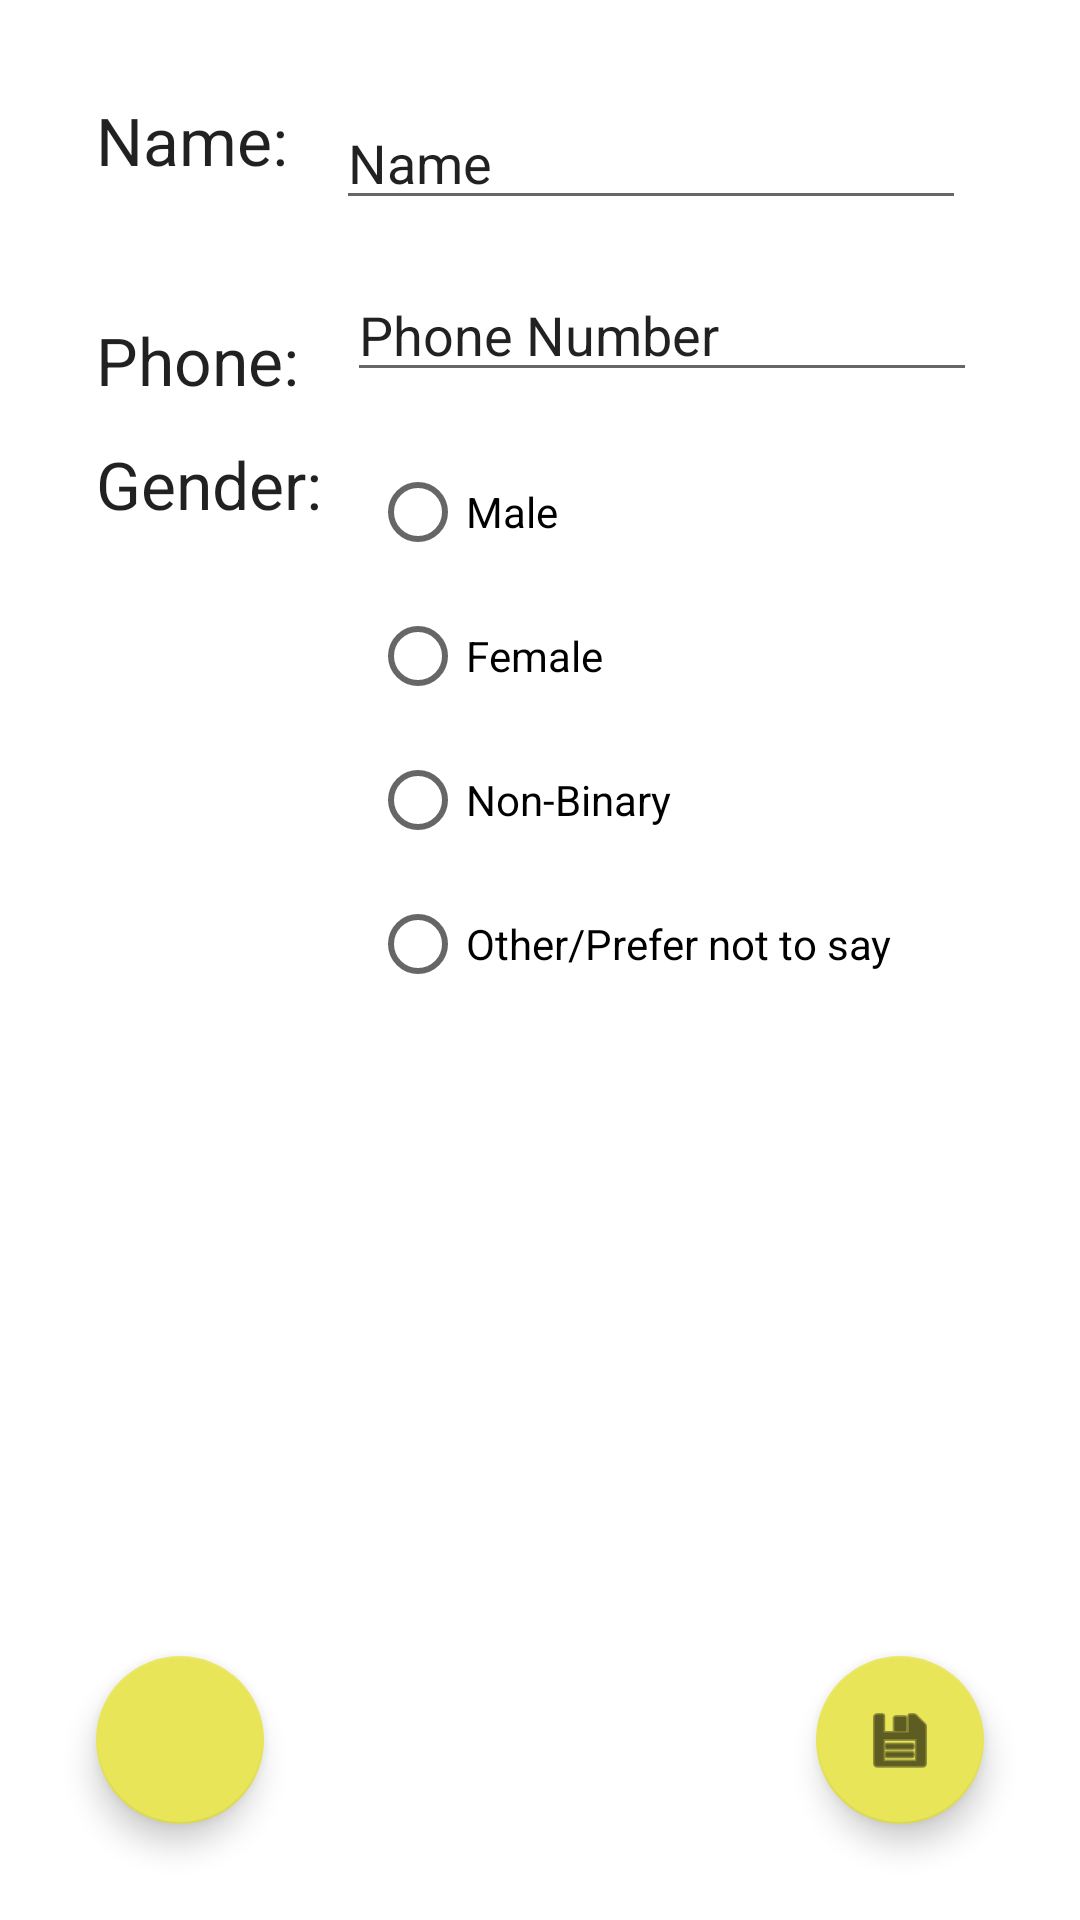

The Android layout XML behind this screen, and the referenced resources:
<!-- AndroidManifest.xml: application theme AppTheme -->
<!-- res/layout/activity_user_options.xml -->
<?xml version="1.0" encoding="utf-8"?>
<androidx.constraintlayout.widget.ConstraintLayout xmlns:android="http://schemas.android.com/apk/res/android"
    xmlns:app="http://schemas.android.com/apk/res-auto"
    xmlns:tools="http://schemas.android.com/tools"
    android:layout_width="match_parent"
    android:layout_height="match_parent"
    tools:context="spontaniius.ui.user_menu.UserOptionsActivity">

    <TextView
        android:id="@+id/name_label_textview"
        android:layout_width="wrap_content"
        android:layout_height="wrap_content"
        android:layout_marginStart="32dp"
        android:layout_marginTop="32dp"
        android:text="@string/name"
        android:textAppearance="@style/TextAppearance.AppCompat.Large"
        app:layout_constraintStart_toStartOf="parent"
        app:layout_constraintTop_toTopOf="parent" />

    <EditText
        android:id="@+id/name_edittext"
        android:layout_width="wrap_content"
        android:layout_height="wrap_content"
        android:layout_marginStart="16dp"
        android:layout_marginTop="32dp"
        android:ems="10"
        android:inputType="textPersonName"
        android:text="Name"
        app:layout_constraintStart_toEndOf="@+id/name_label_textview"
        app:layout_constraintTop_toTopOf="parent" />

    <TextView
        android:id="@+id/gender_label_textview"
        android:layout_width="wrap_content"
        android:layout_height="wrap_content"
        android:layout_marginStart="32dp"
        android:layout_marginTop="16dp"
        android:text="@string/gender"
        android:textAppearance="@style/TextAppearance.AppCompat.Large"
        app:layout_constraintStart_toStartOf="parent"
        app:layout_constraintTop_toBottomOf="@+id/phone_number_edittext" />

    <RadioGroup
        android:id="@+id/gender_selection_radioGroup"
        android:layout_width="wrap_content"
        android:layout_height="wrap_content"
        android:layout_marginStart="16dp"
        android:layout_marginTop="16dp"
        app:layout_constraintStart_toEndOf="@+id/gender_label_textview"
        app:layout_constraintTop_toBottomOf="@+id/phone_number_edittext">

        <RadioButton
            android:id="@+id/male"
            android:layout_width="match_parent"
            android:layout_height="wrap_content"
            android:text="@string/gender_male" />

        <RadioButton
            android:id="@+id/female"
            android:layout_width="match_parent"
            android:layout_height="wrap_content"
            android:text="@string/gender_female" />

        <RadioButton
            android:id="@+id/non_binary"
            android:layout_width="match_parent"
            android:layout_height="wrap_content"
            android:text="@string/gender_nonbinary" />

        <RadioButton
            android:id="@+id/Other"
            android:layout_width="match_parent"
            android:layout_height="wrap_content"
            android:text="@string/gender_other" />
    </RadioGroup>

    <TextView
        android:id="@+id/textView8"
        android:layout_width="wrap_content"
        android:layout_height="wrap_content"
        android:layout_marginStart="32dp"
        android:layout_marginTop="32dp"
        android:text="@string/phone"
        android:textAppearance="@style/TextAppearance.AppCompat.Large"
        app:layout_constraintStart_toStartOf="parent"
        app:layout_constraintTop_toBottomOf="@+id/name_edittext" />

    <EditText
        android:id="@+id/phone_number_edittext"
        android:layout_width="wrap_content"
        android:layout_height="wrap_content"
        android:layout_marginStart="16dp"
        android:layout_marginTop="16dp"
        android:autofillHints="@string/phone_num"
        android:ems="10"
        android:inputType="phone"
        android:text="@string/phone_num"
        app:layout_constraintStart_toEndOf="@+id/textView8"
        app:layout_constraintTop_toBottomOf="@+id/name_edittext" />

    <TextView
        android:id="@+id/textView9"
        android:layout_width="wrap_content"
        android:layout_height="wrap_content"
        android:layout_marginStart="32dp"
        android:layout_marginTop="32dp"
        android:text="@string/change_password"
        android:textAppearance="@style/TextAppearance.AppCompat.Large"
        app:layout_constraintStart_toStartOf="parent"
        app:layout_constraintTop_toBottomOf="@+id/gender_selection_radioGroup"
        android:visibility="gone"/>

    <EditText
        android:id="@+id/editTextTextPassword"
        android:layout_width="wrap_content"
        android:layout_height="wrap_content"
        android:layout_marginStart="32dp"
        android:layout_marginTop="8dp"
        android:ems="10"
        android:inputType="textPassword"
        app:layout_constraintStart_toStartOf="parent"
        app:layout_constraintTop_toBottomOf="@+id/textView9"
        android:visibility="gone"/>

    <TextView
        android:id="@+id/textView10"
        android:layout_width="wrap_content"
        android:layout_height="wrap_content"
        android:layout_marginStart="32dp"
        android:layout_marginTop="32dp"
        android:text="@string/change_password"
        android:textAppearance="@style/TextAppearance.AppCompat.Large"
        app:layout_constraintStart_toStartOf="parent"
        app:layout_constraintTop_toBottomOf="@+id/gender_selection_radioGroup"
        android:visibility="gone"/>

    <EditText
        android:id="@+id/editTextTextPasswordConfirm"
        android:layout_width="wrap_content"
        android:layout_height="wrap_content"
        android:layout_marginStart="32dp"
        android:layout_marginTop="8dp"
        android:ems="10"
        android:inputType="textPassword"
        app:layout_constraintStart_toStartOf="parent"
        app:layout_constraintTop_toBottomOf="@+id/textView9"
        android:visibility="gone"/>

    <com.google.android.material.floatingactionbutton.FloatingActionButton
        android:id="@+id/save_user_details"
        android:layout_width="wrap_content"
        android:layout_height="wrap_content"
        android:layout_marginEnd="32dp"
        android:layout_marginBottom="32dp"
        android:clickable="true"
        app:layout_constraintBottom_toBottomOf="parent"
        app:layout_constraintEnd_toEndOf="parent"
        app:srcCompat="@android:drawable/ic_menu_save" />

    <com.google.android.material.floatingactionbutton.FloatingActionButton
        android:id="@+id/cancel_user_details"
        android:layout_width="wrap_content"
        android:layout_height="wrap_content"
        android:layout_marginStart="32dp"
        android:layout_marginBottom="32dp"
        android:clickable="true"
        app:layout_constraintBottom_toBottomOf="parent"
        app:layout_constraintStart_toStartOf="parent"
        app:srcCompat="@drawable/ic_baseline_cancel_24" />

    
</androidx.constraintlayout.widget.ConstraintLayout>
<!-- resources referenced by this layout -->
<resources>
  <string name="change_password">Change Password: </string>
  <string name="gender">Gender: </string>
  <string name="gender_female">Female</string>
  <string name="gender_male">Male</string>
  <string name="gender_nonbinary">Non-Binary</string>
  <string name="gender_other">Other/Prefer not to say</string>
  <string name="name">Name: </string>
  <string name="phone">Phone: </string>
  <string name="phone_num">Phone Number</string>
  <style name="AppTheme" parent="Theme.MaterialComponents.Light.DarkActionBar">
          
          <item name="colorPrimary">@color/colorPrimary</item>
          <item name="colorPrimaryDark">@color/colorPrimaryDark</item>
          <item name="colorSecondary">@color/colorAccent</item> 
      </style>
  <color name="colorPrimary">#E77C4E </color>
  <color name="colorPrimaryDark">#969aff</color>
  <color name="colorAccent">#E8E558</color>
</resources>
